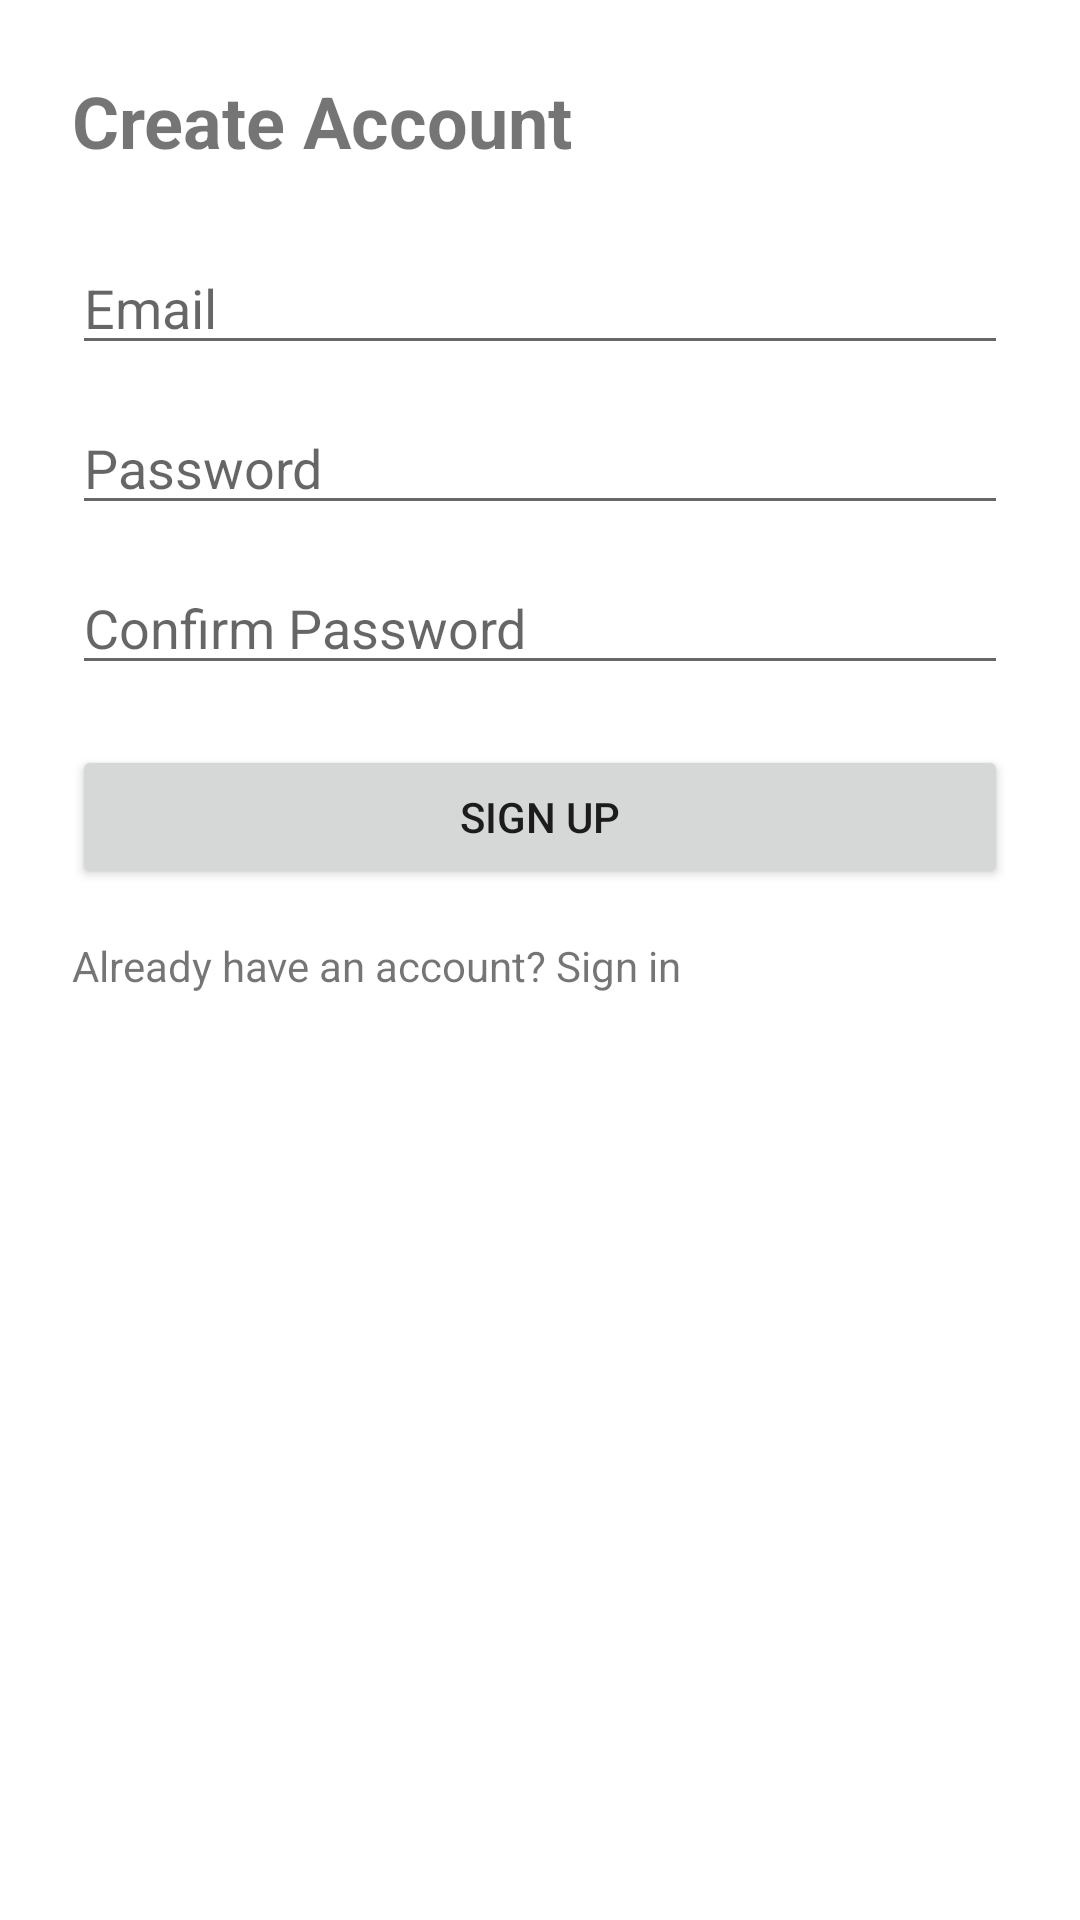

Produce the Android XML layout that renders to this screen, including the resource entries it uses.
<!-- AndroidManifest.xml: application theme Theme.Sendmsgapp -->
<!-- res/layout/activity_register.xml -->
<?xml version="1.0" encoding="utf-8"?>
<ScrollView xmlns:android="http://schemas.android.com/apk/res/android"
    android:layout_width="match_parent"
    android:layout_height="match_parent">

    <LinearLayout
        android:layout_width="match_parent"
        android:layout_height="wrap_content"
        android:padding="24dp"
        android:orientation="vertical">

        <TextView
            android:id="@+id/tvRegisterTitle"
            android:layout_width="wrap_content"
            android:layout_height="wrap_content"
            android:text="Create Account"
            android:textSize="24sp"
            android:textStyle="bold"
            android:layout_marginBottom="24dp" />

        <EditText
            android:id="@+id/etEmail"
            android:layout_width="match_parent"
            android:layout_height="wrap_content"
            android:hint="Email"
            android:inputType="textEmailAddress" />

        <EditText
            android:id="@+id/etPassword"
            android:layout_width="match_parent"
            android:layout_height="wrap_content"
            android:hint="Password"
            android:inputType="textPassword"
            android:layout_marginTop="12dp" />

        <EditText
            android:id="@+id/etConfirmPassword"
            android:layout_width="match_parent"
            android:layout_height="wrap_content"
            android:hint="Confirm Password"
            android:inputType="textPassword"
            android:layout_marginTop="12dp" />

        <Button
            android:id="@+id/btnSignUp"
            android:layout_width="match_parent"
            android:layout_height="wrap_content"
            android:text="Sign Up"
            android:layout_marginTop="20dp" />

        <TextView
            android:id="@+id/tvGoToLogin"
            android:layout_width="wrap_content"
            android:layout_height="wrap_content"
            android:text="Already have an account? Sign in"
            android:textSize="14sp"
            android:layout_marginTop="16dp" />
    </LinearLayout>
</ScrollView>
<!-- resources referenced by this layout -->
<resources>
  <style name="Theme.Sendmsgapp" parent="Theme.MaterialComponents.DayNight.DarkActionBar">
          
          <item name="colorPrimary">@color/purple_500</item>
          <item name="colorPrimaryVariant">@color/purple_700</item>
          <item name="colorOnPrimary">@color/white</item>
          
          <item name="colorSecondary">@color/teal_200</item>
          <item name="colorSecondaryVariant">@color/teal_700</item>
          <item name="colorOnSecondary">@color/black</item>
          
          <item name="android:statusBarColor">?attr/colorPrimaryVariant</item>
          
      </style>
  <!-- not gathered from this repository: default colours our renderer supplied (Android Studio template values) -->
  <color name="purple_500">#FF6200EE</color>
  <color name="purple_700">#FF3700B3</color>
  <color name="teal_200">#FF03DAC5</color>
  <color name="teal_700">#FF018786</color>
  <color name="black">#FF000000</color>
  <color name="white">#FFFFFFFF</color>
</resources>
